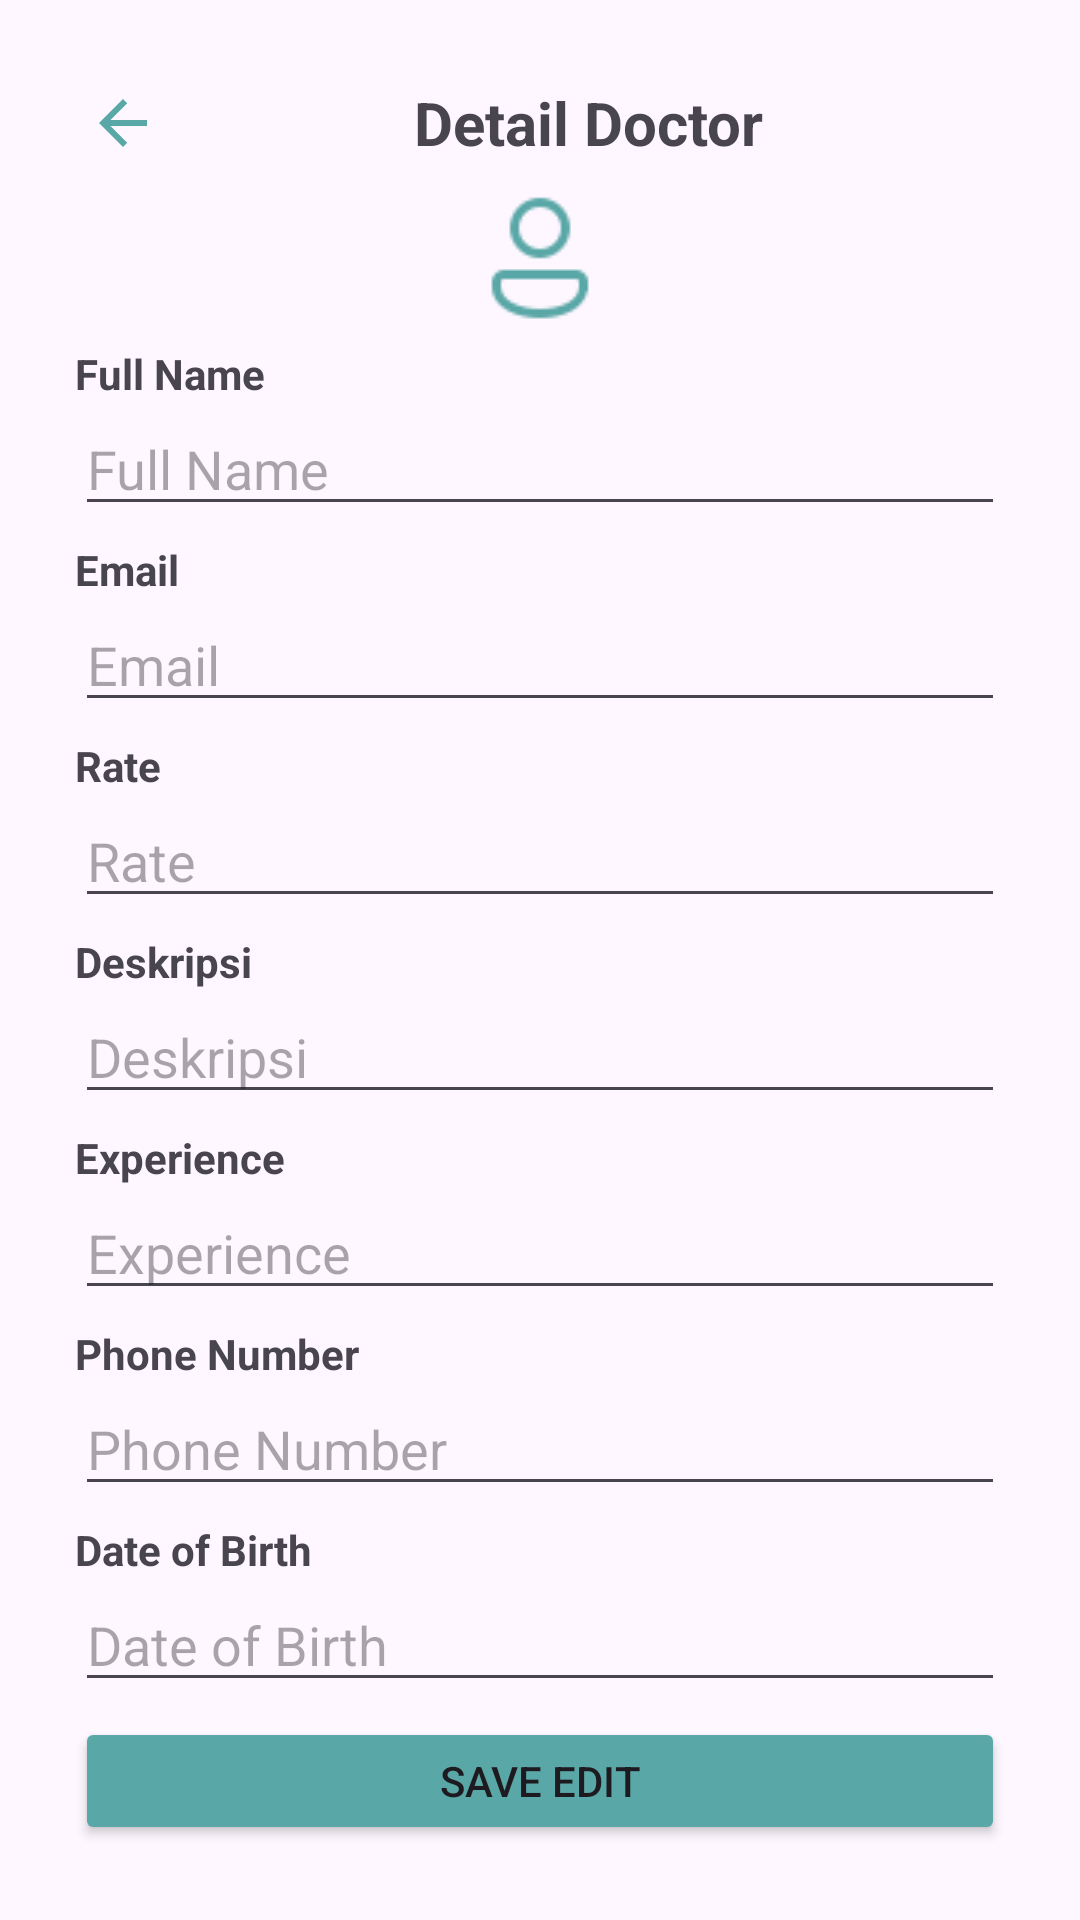

This screen was rendered from an Android layout file. Write that file and the resources it references.
<!-- AndroidManifest.xml: application theme Theme.NoActionBar -->
<!-- res/layout/activity_detail_master_doctor.xml -->
<?xml version="1.0" encoding="utf-8"?>
<LinearLayout xmlns:android="http://schemas.android.com/apk/res/android"
    xmlns:app="http://schemas.android.com/apk/res-auto"
    xmlns:tools="http://schemas.android.com/tools"
    android:layout_width="match_parent"
    android:layout_height="match_parent"
    android:orientation="vertical"
    android:padding="25dp"
    tools:context=".Admin.DetailMasterDoctorActivity">

    <LinearLayout
        android:layout_width="match_parent"
        android:layout_height="wrap_content"
        android:orientation="horizontal">

        <ImageButton
            android:id="@+id/btnBackToMasterDoctor"
            android:layout_width="32dp"
            android:layout_height="32dp"
            android:layout_centerVertical="true"
            android:background="?attr/selectableItemBackgroundBorderless"
            android:src="@drawable/asset_back_button"
            app:tint="@color/blue_primary" />

        <TextView
            android:id="@+id/tvTitleDetailDoctor"
            android:layout_width="match_parent"
            android:layout_height="match_parent"
            android:gravity="center_horizontal|center_vertical"
            android:text="Detail Doctor"
            android:textSize="20sp"
            android:textStyle="bold" />
    </LinearLayout>

    <ImageView
        android:id="@+id/imgProfileDetailDoctor"
        android:layout_width="match_parent"
        android:layout_height="wrap_content"
        android:layout_marginTop="5dp"
        android:src="@drawable/icon_profile" />

    <LinearLayout
        android:layout_width="match_parent"
        android:layout_height="wrap_content"
        android:orientation="vertical">

        <TextView
            android:id="@+id/textView9"
            android:layout_width="match_parent"
            android:layout_height="wrap_content"
            android:layout_marginTop="5dp"
            android:text="Full Name"
            android:textStyle="bold" />

        <EditText
            android:id="@+id/tvFullNameDetailDoctor"
            android:layout_width="match_parent"
            android:layout_height="wrap_content"
            android:ems="10"
            android:hint="Full Name"
            android:inputType="text" />
    </LinearLayout>

    <LinearLayout
        android:layout_width="match_parent"
        android:layout_height="wrap_content"
        android:layout_marginTop="5dp"
        android:orientation="vertical">

        <TextView
            android:id="@+id/textView10"
            android:layout_width="match_parent"
            android:layout_height="wrap_content"
            android:text="Email"
            android:textStyle="bold" />

        <EditText
            android:id="@+id/tvEmailDetailDoctor"
            android:layout_width="match_parent"
            android:layout_height="wrap_content"
            android:ems="10"
            android:hint="Email"
            android:inputType="textEmailAddress" />
    </LinearLayout>

    <LinearLayout
        android:layout_width="match_parent"
        android:layout_height="wrap_content"
        android:layout_marginTop="5dp"
        android:orientation="vertical">

        <TextView
            android:id="@+id/tvratetitle"
            android:layout_width="match_parent"
            android:layout_height="wrap_content"
            android:text="Rate"
            android:textStyle="bold" />

        <EditText
            android:id="@+id/tvRateDetailDoctor"
            android:layout_width="match_parent"
            android:layout_height="wrap_content"
            android:ems="10"
            android:hint="Rate"
            android:inputType="number" />
    </LinearLayout>

    <LinearLayout
        android:layout_width="match_parent"
        android:layout_height="wrap_content"
        android:layout_marginTop="5dp"
        android:orientation="vertical">

        <TextView
            android:id="@+id/tvtitledeskripsidetaildoktor"
            android:layout_width="match_parent"
            android:layout_height="wrap_content"
            android:text="Deskripsi"
            android:textStyle="bold" />

        <EditText
            android:id="@+id/tvDeskripsiDetailDoctor"
            android:layout_width="match_parent"
            android:layout_height="wrap_content"
            android:ems="10"
            android:hint="Deskripsi"
            android:inputType="text" />
    </LinearLayout>

    <LinearLayout
        android:layout_width="match_parent"
        android:layout_height="wrap_content"
        android:layout_marginTop="5dp"
        android:orientation="vertical">

        <TextView
            android:id="@+id/tvtitleexperiencedetaildoktor"
            android:layout_width="match_parent"
            android:layout_height="wrap_content"
            android:text="Experience"
            android:textStyle="bold" />

        <EditText
            android:id="@+id/tvExperienceDetailDoctor"
            android:layout_width="match_parent"
            android:layout_height="wrap_content"
            android:ems="10"
            android:hint="Experience"
            android:inputType="text" />
    </LinearLayout>

    <LinearLayout
        android:layout_width="match_parent"
        android:layout_height="wrap_content"
        android:layout_marginTop="5dp"
        android:orientation="vertical">

        <TextView
            android:id="@+id/textView11"
            android:layout_width="match_parent"
            android:layout_height="wrap_content"
            android:text="Phone Number"
            android:textStyle="bold" />

        <EditText
            android:id="@+id/tvPhoneDetailDoctor"
            android:layout_width="match_parent"
            android:layout_height="wrap_content"
            android:ems="10"
            android:hint="Phone Number"
            android:inputType="phone" />

    </LinearLayout>

    <LinearLayout
        android:layout_width="match_parent"
        android:layout_height="wrap_content"
        android:layout_marginTop="5dp"
        android:orientation="vertical">

        <TextView
            android:id="@+id/textView12"
            android:layout_width="match_parent"
            android:layout_height="wrap_content"
            android:text="Date of Birth"
            android:textStyle="bold" />

        <EditText
            android:id="@+id/tvDateDetailDoctor"
            android:layout_width="match_parent"
            android:layout_height="wrap_content"
            android:ems="10"
            android:hint="Date of Birth"
            android:inputType="date" />
    </LinearLayout>

    <Button
        android:id="@+id/btnSaveEditDetailDoctor"
        android:layout_width="match_parent"
        android:layout_height="wrap_content"
        android:layout_marginTop="5dp"
        android:backgroundTint="@color/blue_primary"
        android:text="Save Edit" />

    <LinearLayout
        android:layout_width="match_parent"
        android:layout_height="match_parent"
        android:orientation="horizontal">

        <Button
            android:id="@+id/btnBanDetailDoctor"
            android:layout_width="178dp"
            android:layout_height="wrap_content"
            android:backgroundTint="#FF0000"
            android:text="Ban" />

        <Button
            android:id="@+id/btnUnbanDetailDoctor"
            android:layout_width="wrap_content"
            android:layout_height="wrap_content"
            android:layout_weight="1"
            android:text="Unban" />

    </LinearLayout>

</LinearLayout>
<!-- resources referenced by this layout -->
<resources>
  <color name="blue_primary">#5AA7A7</color>
  <!-- drawable asset_back_button (drawable) -->
  <vector android:autoMirrored="true" android:height="24dp"
      android:tint="#153933" android:viewportHeight="24"
      android:viewportWidth="24" android:width="24dp" xmlns:android="http://schemas.android.com/apk/res/android">
      <path android:fillColor="@android:color/white" android:pathData="M20,11H7.83l5.59,-5.59L12,4l-8,8 8,8 1.41,-1.41L7.83,13H20v-2z"/>
  </vector>
  <!-- drawable icon_profile: png bitmap (drawable, 869 bytes) -->
  <style name="Theme.NoActionBar" parent="Theme.Material3.Light.NoActionBar">
          
          <item name="colorPrimary">@color/blue_primary</item>
          <item name="android:windowIsTranslucent">true</item>
          <item name="android:fontFamily">@font/poppins</item>
      </style>
</resources>
